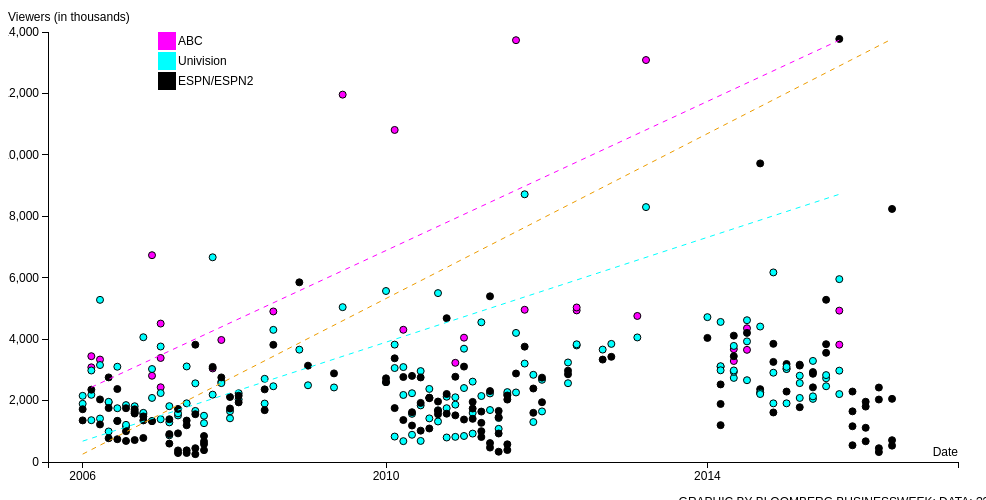
D3 v3 page, settled after 360 driven frames (6 s of simulated time); the page loaded 1 data file(s).



var format = d3.time.format("%m/%d/%y");

var margin = {top: 40, right: 20, bottom: 30, left: 40},
    width = 970 - margin.left - margin.right,
    height = 500 - margin.top - margin.bottom;



var x = d3.time.scale()
    .range([0, width*(1/3), width*(1/3), width*(2/3), width*(2/3), width]);

var y = d3.scale.linear()
    .range([height, 0]);

 var color = d3.scale.ordinal()
          .range(["#FF00FF","#00FFFF","ED9C00"]);

var xAxis = d3.svg.axis()
    .scale(x)
    .orient("bottom")
    .tickValues([format.parse("6/09/06"), format.parse("6/11/10"), format.parse("6/12/14")])
    .tickFormat(d3.time.format("%Y"));

var yAxis = d3.svg.axis()
    .scale(y)
    .orient("left");

var svg = d3.select("body").append("svg")
    .attr("width", width + margin.left + margin.right)
    .attr("height", height + margin.top + margin.bottom)
  .append("g")
    .attr("transform", "translate(" + margin.left + "," + margin.top + ")");

var tooltip = d3.select("body").append("div")
    .attr("class", "tooltip")
    .style("opacity", 0);

d3.tsv("ratings.tsv", function(error, data) {
  data.forEach(function(d) {
    d.date = format.parse(d.date);
    d.value = +d.value;
  });

  //x.domain(d3.extent(data, function(d) { return d.date; })).nice();
  	//.range(["6/10/06","7/10/06"]);
  x.domain([format.parse("6/5/06"), format.parse("7/10/06"), format.parse("6/7/10"), format.parse("7/12/10"),format.parse("6/8/14"), format.parse("7/1/14")]);
  y.domain(d3.extent(data, function(d) { return d.value; })).nice();

  svg.append("g")
      .attr("class", "x axis")
      .attr("transform", "translate(0," + height + ")")
      .call(xAxis)
    .append("text")
      .attr("class", "label")
      .attr("x", width)
      .attr("y", -6)
      .style("text-anchor", "end")
      .text("Date");

  svg.append("g")
      .attr("class", "y axis")
      .call(yAxis)
    .append("text")
      .attr("class", "label")
      .attr("x", -40)
      .attr("y", -20)
      .attr("dy", ".71em")
      .style("text-anchor", "start")
      .html("Viewers (in thousands)")

  svg.selectAll(".dot")
      .data(data)
    .enter().append("circle")
      .attr("class", "dot")
      .attr("r", 3.5)
      .attr("cx", function(d) { return x(d.date); })
      .attr("cy", function(d) { return y(d.value); })
      .style("fill", function(d) { return color(d.channel); })
      .on("mouseover", function(d) {
          tooltip.transition()
               .duration(200)
               .style("opacity", .9);
          tooltip.html(d["match"]+"<br/>on "+d.channel+ "<br/>" + format(d.date) 
	        + ", " + d.value + " Viewers (in thousands)")
               .style("left", (d3.event.pageX+10) + "px")
               .style("top", (d3.event.pageY - 28) + "px");
      })
      .on("mouseout", function(d) {
          tooltip.transition()
               .duration(500)
               .style("opacity", 0);
      });

  
  /*ABC trendline*/
  var xLabels = d3.extent(data,function (d) {
  	if(d.channel == "ABC"){
  	return d.date; }
  	});
  //var xLabels = d3.extent(data, function(d) { return d.date });
    
  var xSeries = d3.range(1, xLabels.length+1);
  var ySeries = d3.extent(data,function(d) { 
  	if(d.channel == "ABC"){
  	return d.value; }
  	});
  //var ySeries = d3.extent(data, function(d) { return d.value; });
  
  var leastSquaresCoeff = leastSquares(xSeries, ySeries);
  var x1 = xLabels[0];
  var y1 = leastSquaresCoeff[0] + leastSquaresCoeff[1];
  var x2 = xLabels[xLabels.length - 1];
  var y2 = leastSquaresCoeff[0] * xSeries.length + leastSquaresCoeff[1];
  var trendData = [[x1,y1,x2,y2]];
  
  var trendline = svg.selectAll(".trendline")
		.data(trendData);
			
  trendline.enter()
		.append("line")
		.attr("class", "trendline")
		.attr("x1", function(d) { return x(d[0]); })
		.attr("y1", function(d) { return y(d[1]); })
		.attr("x2", function(d) { return x(d[2]); })
		.attr("y2", function(d) { return y(d[3]); })
		.attr("stroke", "#FF00FF")
		.attr("stroke-dasharray", 5)
		.attr("stroke-width", 1);
  
  /*UNI trendline*/
  var xLabelsA = d3.extent(data,function (d) {
  	if(d.channel == "Univision"){
  	return d.date; }
  	});
  //var xLabels = d3.extent(data, function(d) { return d.date });
    
  var xSeriesA = d3.range(1, xLabelsA.length+1);
  var ySeriesA = d3.extent(data,function(d) { 
  	if(d.channel == "Univision"){
  	return d.value; }
  	});
  
  var leastSquaresCoeffA = leastSquares(xSeriesA, ySeriesA);
  var x1A = xLabelsA[0];
  var y1A = leastSquaresCoeffA[0] + leastSquaresCoeffA[1];
  var x2A = xLabelsA[xLabelsA.length - 1];
  var y2A = leastSquaresCoeffA[0] * xSeriesA.length + leastSquaresCoeffA[1];
  var trendDataA = [[x1A,y1A,x2A,y2A]];
  
  var trendlineA = svg.selectAll(".trendlineA")
		.data(trendDataA);
			
  trendlineA.enter()
		.append("line")
		.attr("class", "trendlineA")
		.attr("x1", function(d) { return x(d[0]); })
		.attr("y1", function(d) { return y(d[1]); })
		.attr("x2", function(d) { return x(d[2]); })
		.attr("y2", function(d) { return y(d[3]); })
		.attr("stroke", "#00FFFF")
		.attr("stroke-dasharray", 5)
		.attr("stroke-width", 1);
		
  /*ESPN trendline*/
  var xLabelsB = d3.extent(data,function (d) {
  	if(d.channel == "ESPN/ESPN2"){
  	return d.date; }
  	});
  //var xLabels = d3.extent(data, function(d) { return d.date });
    
  var xSeriesB = d3.range(1, xLabelsB.length+1);
  var ySeriesB = d3.extent(data,function(d) { 
  	if(d.channel == "ESPN/ESPN2"){
  	return d.value; }
  	});
  
  var leastSquaresCoeffB = leastSquares(xSeriesB, ySeriesB);
  var x1B = xLabelsB[0];
  var y1B = leastSquaresCoeffB[0] + leastSquaresCoeffB[1];
  var x2B = xLabelsB[xLabelsB.length - 1];
  var y2B = leastSquaresCoeffB[0] * xSeriesB.length + leastSquaresCoeffB[1];
  var trendDataB = [[x1B,y1B,x2B,y2B]];
  
  var trendlineB = svg.selectAll(".trendlineB")
		.data(trendDataB);
			
  trendlineB.enter()
		.append("line")
		.attr("class", "trendlineB")
		.attr("x1", function(d) { return x(d[0]); })
		.attr("y1", function(d) { return y(d[1]); })
		.attr("x2", function(d) { return x(d[2]); })
		.attr("y2", function(d) { return y(d[3]); })
		.attr("stroke", "#ED9C00")
		.attr("stroke-dasharray", 5)
		.attr("stroke-width", 1);
  
  /*legend*/
  var legend = svg.selectAll(".legend")
      .data(color.domain())
    .enter().append("g")
      .attr("class", "legend")
      .attr("transform", function(d, i) { return "translate(0," + i * 20 + ")"; });

  legend.append("rect")
      .attr("x", 110)
      .attr("width", 18)
      .attr("height", 18)
      .style("fill", color);

  legend.append("text")
      .attr("x", 130)
      .attr("y", 9)
      .attr("dy", ".35em")
      .style("text-anchor", "start")
      .text(function(d) { return d; });

});
function leastSquares(xSeries, ySeries) {
		var reduceSumFunc = function(prev, cur) { return prev + cur; };
		
		var xBar = xSeries.reduce(reduceSumFunc) * 1.0 / xSeries.length;
		var yBar = ySeries.reduce(reduceSumFunc) * 1.0 / ySeries.length;

		var ssXX = xSeries.map(function(d) { return Math.pow(d - xBar, 2); })
			.reduce(reduceSumFunc);
		
		var ssYY = ySeries.map(function(d) { return Math.pow(d - yBar, 2); })
			.reduce(reduceSumFunc);
			
		var ssXY = xSeries.map(function(d, i) { return (d - xBar) * (ySeries[i] - yBar); })
			.reduce(reduceSumFunc);
			
		var slope = ssXY / ssXX;
		var intercept = yBar - (xBar * slope);
		var rSquare = Math.pow(ssXY, 2) / (ssXX * ssYY);
		
		return [slope, intercept, rSquare];
	}



### data: ratings.tsv
channel	date	value	match
ABC	6/10/06	3445	TRINIDAD/TOBAGO VS SWEDEN
ABC	6/10/06	3082	ENGLAND VS PARAGUAY
ABC	6/17/06	6733	ITALY VS USA
ABC	6/18/06	2433	JAPAN VS CROATIA
ABC	7/1/06	4902	ENGLAND VS PORTUGAL
ABC	7/9/06	11961	ITALY VS FRANCE
ABC	6/11/06	3335	MEXICO VS IRAN
ABC	6/17/06	2808	CZECH REPUBLIC VS GHANA
ABC	6/18/06	4507	BRAZIL VS AUSTRALIA
ABC	6/18/06	3387	FRANCE VS SOUTH KOREA
ABC	6/24/06	3046	GERMANY VS SWEDEN
ABC	6/25/06	3973	ENGLAND VS ECUADOR
Univision	6/9/06	2154	GERMANY VS COSTA RICA
Univision	6/12/06	1944	USA VS CZECH REPUBLIC
Univision	6/12/06	1960	ITALY VS GHANA
Univision	6/13/06	1339	KOREA REPUBLIC VS TOGO
Univision	6/13/06	1751	FRANCE VS SWITZERLAND
Univision	6/13/06	3102	BRAZIL VS CROATIA
Univision	6/14/06	1140	SPAIN VS UKRAINE
Univision	6/14/06	1210	TUNEZ VS SAUDI ARABIA
Univision	6/14/06	1852	GERMANY VS POLAND
Univision	6/15/06	1600	ECUADOR VS COSTA RICA
Univision	6/15/06	1653	ENGLAND VS TRINIDAD-TOBAGO
Univision	6/9/06	1895	POLAND VS ECUADOR
Univision	6/15/06	1815	SWEDEN VS PARAGUAY
Univision	6/16/06	1563	ARGENTINA VS SERBIA & MONTNGRO
Univision	6/16/06	1600	PAISE BAJOS VS IVORY COAST
Univision	6/16/06	4062	MEXICO VS ANGOLA
Univision	6/17/06	1334	PORTUGAL VS IRAN
Univision	6/17/06	2086	CZECH REPUBLIC VS GHANA
Univision	6/17/06	3027	ITALY VS USA
Univision	6/18/06	1392	JAPAN VS CROATIA
Univision	6/18/06	3760	BRAZIL VS AUSTRALIA
Univision	6/18/06	2244	FRANCE VS KOREA REPUBLIC
Univision	6/10/06	1361	ENGLAND VS PARAGUAY
Univision	6/19/06	869	TOGO VS SWITZERLAND
Univision	6/19/06	1290	SAUDI ARABIA VS UKRAINE
Univision	6/19/06	1818	SPAIN VS TUNEZ
Univision	6/20/06	1516	ECUADOR VS GERMANY
Univision	6/20/06	1584	SWEDEN VS ENGLAND
Univision	6/21/06	3111	PORTUGAL VS MEXICO
Univision	6/21/06	1911	NETHERLANDS VS ARGENTINA
Univision	6/10/06	2188	TRINIDAD-TOBAGO VS SWEDEN
Univision	6/22/06	1663	GHANA VS USA
Univision	6/22/06	2561	JAPAN VS BRAZIL
Univision	6/23/06	1264	SAUDI ARABIA VS SPAIN
Univision	6/23/06	1506	TOGO VS FRANCE
Univision	6/24/06	2193	GERMANY VS SWEDEN
Univision	6/10/06	2979	ARGENTINA VS IVORY COAST
Univision	6/24/06	6665	ARGENTINA VS MEXICO
Univision	6/25/06	2611	ENGLAND VS ECUADOR
Univision	6/25/06	2569	PORTUGAL VS NETHERLANDS
Univision	6/26/06	1422	ITALY VS AUSTRALIA
Univision	6/26/06	1652	SWITZERLAND VS UKRAINE
Univision	6/27/06	2239	BRAZIL VS GHANA
Univision	6/27/06	2037	SPAIN VS FRANCE
Univision	6/30/06	2708	GERMANY VS ARGENTINA
Univision	6/30/06	1903	ITALY VS UKRAINE
Univision	7/1/06	2466	ENGLAND VS PORTUGAL
Univision	6/11/06	1414	SERBIA & MONTNGRO VS NETHERLANDS
... 261 more rows